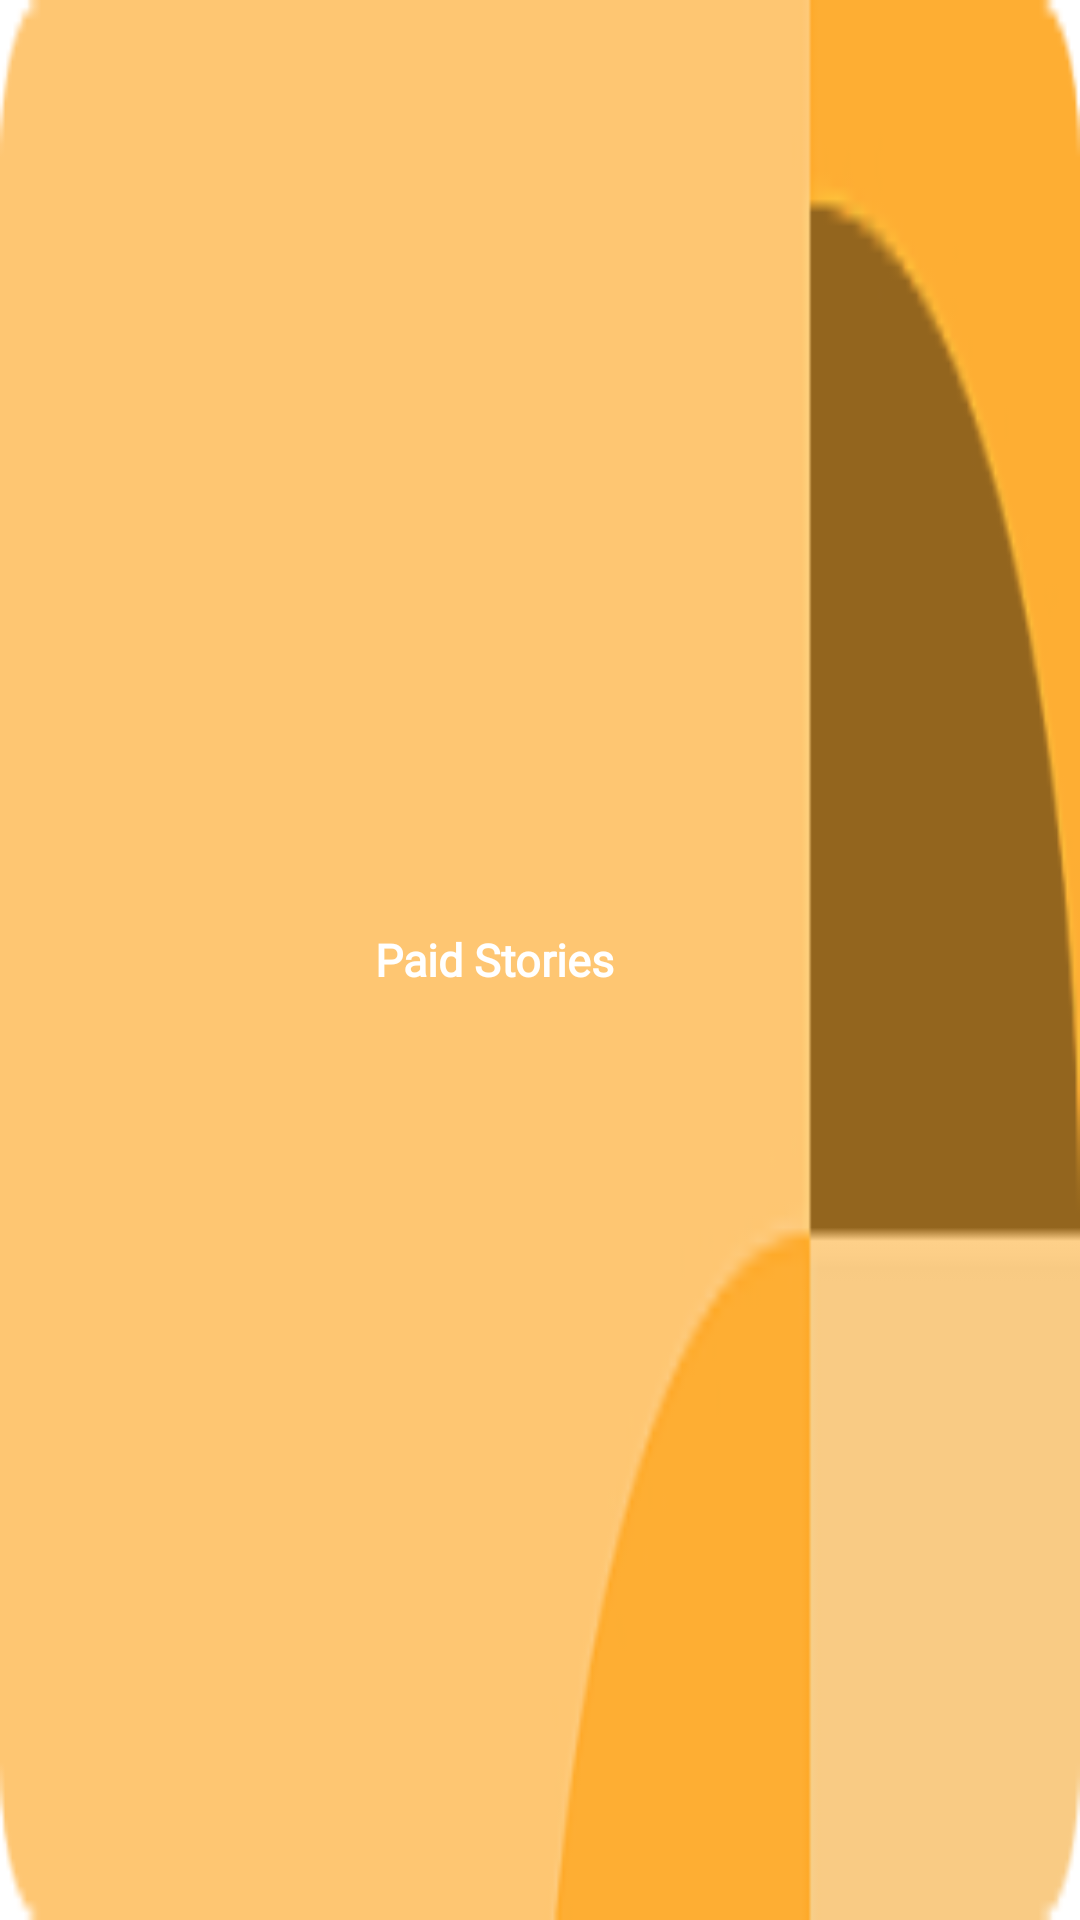

Android layout source for this screen:
<!-- AndroidManifest.xml: application theme Theme.Elibary -->
<!-- res/layout/searchcat.xml -->
<?xml version="1.0" encoding="utf-8"?>
    <LinearLayout
        xmlns:android="http://schemas.android.com/apk/res/android"
        android:id="@+id/back"
        android:layout_width="160dp"
        android:layout_height="80dp"
        android:layout_marginTop="15dp"
        android:orientation="horizontal"
        android:layout_marginBottom="15dp"
        android:layout_marginStart="10dp"
        android:background="@drawable/paidstories"
        android:gravity="center"
        >
        <TextView
            android:id="@+id/title"
            android:layout_width="wrap_content"
            android:layout_height="wrap_content"
            android:layout_gravity="center"
            android:fontFamily="@font/poppins"
            android:text="Paid Stories"
            android:textStyle="bold"
            android:layout_marginEnd="30dp"
            android:textColor="@color/white"
            android:textSize="15dp" />
    </LinearLayout>


<!-- resources referenced by this layout -->
<resources>
  <color name="white">#FFFFFFFF</color>
  <!-- drawable paidstories: png bitmap (drawable, 3682 bytes) -->
  <style name="Theme.Elibary" parent="Theme.MaterialComponents.DayNight.NoActionBar">
          
          <item name="colorPrimary">@color/main</item>
          <item name="colorPrimaryVariant">@color/main</item>
          <item name="colorOnPrimary">@color/white</item>
          
          <item name="colorSecondary">@color/teal_200</item>
          <item name="colorSecondaryVariant">@color/teal_700</item>
          <item name="colorOnSecondary">@color/black</item>
          
          <item name="android:statusBarColor" tools:targetApi="l">?attr/colorPrimaryVariant</item>
          
      </style>
  <color name="main">#A0616A</color>
  <color name="teal_200">#FF03DAC5</color>
  <color name="teal_700">#FF018786</color>
  <color name="black">#FF000000</color>
</resources>
